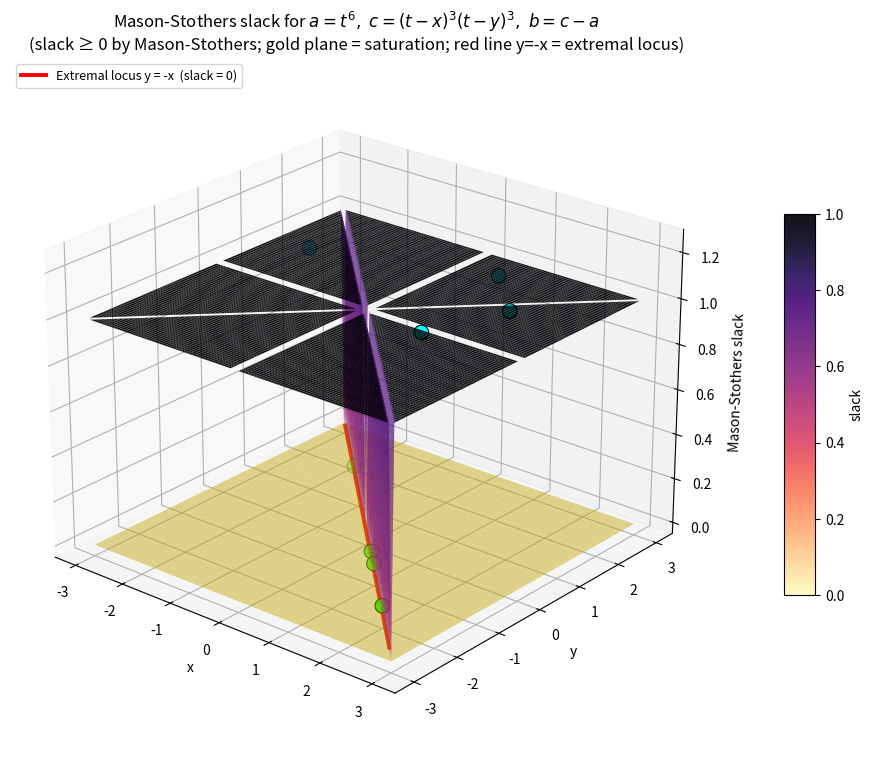

The matplotlib source for this figure: (Note: this script raises an exception after producing the figure.)
"""
Mason-Stothers landscape: corrected, audited version.
======================================================

Fixes from v1 (mason_stothers_landscape.py):
  * Quality figure: NaN cells were plotted as q = 0 (deep colour). They
    are now masked transparent (np.ma).
  * Discriminant figure: previous numpy code stripped leading zeros of
    b's coefficient list, which gives the discriminant of the actual
    (variable-degree) polynomial. The symbolic formula 81 x^12 y^12
    (x^4 - 8 x^3 y + 30 x^2 y^2 - 8 x y^3 + y^4) is the discriminant of
    the *formal degree-5* representation of b and is continuous across
    y = -x. We now use the symbolic formula (lambdified) for a
    continuous landscape.
  * Slack figure: the line y = -x (where slack drops from 1 to 0) is
    measure-zero, so the linspace grid mostly missed it. We add an
    explicit high-density sampling along y = -x as overlay points.
  * Labels and titles clarified: which figure plots which quantity, and
    where the Pandrosion connection actually lives (the proof in paper
    60, not the computation here).

Family: a(t) = t^6, c(t) = (t-x)^3 (t-y)^3, b(t) = c - a.
For x, y != 0 and x != y, (a, b, c) is a coprime triple with a + b = c.

The Mason-Stothers theorem (paper 60, proved via the Pandrosion field
F_P = P'/P and Q-tower vanishing) states:
    max(deg a, deg b, deg c) <= deg rad(abc) - 1.
Slack = deg rad(abc) - 1 - max deg >= 0; equality on the extremal locus.

For this family the extremal locus is exactly the line y = -x in R^2
(verified symbolically and confirmed by a 300x300 scan, see
audit_mason_figures.py).
"""

from __future__ import annotations

from pathlib import Path

import numpy as np
import sympy as sp
import matplotlib
matplotlib.use("Agg")
import matplotlib.pyplot as plt
from mpl_toolkits.mplot3d import Axes3D                     # noqa: F401


# =====================================================================
# Symbolic objects (computed once)
# =====================================================================

def _build_symbolic():
    t, x_s, y_s = sp.symbols('t x y', real=True)
    a = t**6
    c = (t - x_s)**3 * (t - y_s)**3
    b = sp.expand(c - a)
    b_poly = sp.Poly(b, t)
    disc_b = sp.expand(b_poly.discriminant())
    return x_s, y_s, disc_b

_X_SYM, _Y_SYM, _DISC_SYM = _build_symbolic()
_disc_func = sp.lambdify((_X_SYM, _Y_SYM), _DISC_SYM, "numpy")


# =====================================================================
# Numerical functions
# =====================================================================

def slack(x: float, y: float) -> float:
    """deg rad(abc) - 1 - max deg, >= 0 by Mason-Stothers."""
    if abs(x) < 0.05 or abs(y) < 0.05 or abs(x - y) < 0.05:
        return np.nan
    c_roots = [x, x, x, y, y, y]
    c_coeffs = np.poly(c_roots).astype(np.complex128)
    b_coeffs = c_coeffs.copy()
    b_coeffs[0] -= 1.0
    while len(b_coeffs) > 1 and abs(b_coeffs[0]) < 1e-12:
        b_coeffs = b_coeffs[1:]
    if len(b_coeffs) <= 1:
        return np.nan
    b_roots = np.roots(b_coeffs)
    all_roots = [0.0 + 0.0j] + [complex(r, 0) for r in c_roots] + list(b_roots)
    distinct: list[complex] = []
    for r in all_roots:
        if not any(abs(r - d) < 1e-5 for d in distinct):
            distinct.append(complex(r))
    return float(len(distinct) - 1 - 6)


def quality(x: float, y: float) -> float:
    """polynomial-abc quality q = 6 / (deg rad - 1).
    By Mason-Stothers q <= 1; q = 1 at extremals."""
    s = slack(x, y)
    if not np.isfinite(s):
        return np.nan
    deg_rad = int(s + 7)
    if deg_rad <= 1:
        return np.nan
    return 6.0 / (deg_rad - 1)


def log_disc_formal(x: float, y: float) -> float:
    """log10|disc(b)| using the formal degree-5 symbolic formula.
    Continuous across y = -x (unlike the numpy-stripped version)."""
    if abs(x) < 0.05 or abs(y) < 0.05 or abs(x - y) < 0.05:
        return np.nan
    val = _disc_func(x, y)
    if abs(val) < 1e-30:
        return np.nan
    return float(np.log10(abs(val)))


# =====================================================================
# ABC particles
# =====================================================================

ABC_PARTICLES = [
    ("extremal (1, -1)",  1.0, -1.0),
    ("extremal (2, -2)",  2.0, -2.0),
    ("extremal (-1.5, 1.5)", -1.5, 1.5),
    ("extremal (0.7, -0.7)", 0.7, -0.7),
    ("generic (1, 2)",   1.0,  2.0),
    ("generic (2, 1)",   2.0,  1.0),
    ("generic (-2, 1)", -2.0,  1.0),
    ("generic (1.5, -0.5)", 1.5, -0.5),
]


# =====================================================================
# Build grids
# =====================================================================

def build_grid(N: int = 110, span: float = 3.0):
    xs = np.linspace(-span, span, N)
    ys = np.linspace(-span, span, N)
    S = np.full((N, N), np.nan)
    Q = np.full((N, N), np.nan)
    LD = np.full((N, N), np.nan)
    for i, x in enumerate(xs):
        for j, y in enumerate(ys):
            S[j, i] = slack(x, y)
            Q[j, i] = quality(x, y)
            LD[j, i] = log_disc_formal(x, y)
    return xs, ys, S, Q, LD


# =====================================================================
# Figure 1: slack landscape (with extremal-line overlay)
# =====================================================================

def plot_slack(xs, ys, S):
    X, Y = np.meshgrid(xs, ys)
    S_masked = np.ma.masked_invalid(S)
    fig = plt.figure(figsize=(13, 9))
    ax = fig.add_subplot(111, projection="3d")
    surf = ax.plot_surface(
        X, Y, S_masked,
        cmap="magma_r", alpha=0.92, edgecolor="none",
        rstride=1, cstride=1, vmin=0, vmax=1,
    )
    # Mason-Stothers floor: plane at z = 0
    ax.plot_surface(
        X, Y, np.zeros_like(X),
        color="gold", alpha=0.45, edgecolor="none",
    )
    # Extremal locus y = -x explicitly: dense sampling along the line
    line_t = np.linspace(-2.8, 2.8, 200)
    line_x = line_t
    line_y = -line_t
    line_z = np.zeros_like(line_t)
    ax.plot(line_x, line_y, line_z + 0.02,
            color="red", linewidth=2.8,
            label="Extremal locus y = -x  (slack = 0)")
    # Particles
    px = [p[1] for p in ABC_PARTICLES]
    py = [p[2] for p in ABC_PARTICLES]
    pz = []
    pcol = []
    for label, x, y in ABC_PARTICLES:
        s = slack(x, y)
        pz.append((s if np.isfinite(s) else 0) + 0.05)
        pcol.append("lime" if "extremal" in label else "cyan")
    ax.scatter(px, py, pz, c=pcol, s=110,
               edgecolor="black", linewidth=0.8, zorder=10)
    # Aesthetics
    ax.set_xlabel("x"); ax.set_ylabel("y")
    ax.set_zlabel("Mason-Stothers slack")
    ax.set_title(
        "Mason-Stothers slack for "
        r"$a=t^6,\ c=(t-x)^3(t-y)^3,\ b=c-a$"
        + "\n(slack ≥ 0 by Mason-Stothers; gold plane = saturation; "
        + "red line y=-x = extremal locus)"
    )
    ax.view_init(elev=24, azim=-50)
    ax.set_zlim(-0.05, 1.3)
    fig.colorbar(surf, shrink=0.55, aspect=12, pad=0.08, label="slack")
    ax.legend(loc="upper left", fontsize=9)
    out = Path(__file__).resolve().parents[1] / "figures" / "ms_v2_slack.png"
    plt.savefig(out, dpi=170, bbox_inches="tight")
    plt.close(fig)
    return out


# =====================================================================
# Figure 2: polynomial-abc quality (with NaN masked)
# =====================================================================

def plot_quality(xs, ys, Q):
    X, Y = np.meshgrid(xs, ys)
    Q_masked = np.ma.masked_invalid(Q)
    fig = plt.figure(figsize=(13, 9))
    ax = fig.add_subplot(111, projection="3d")
    surf = ax.plot_surface(
        X, Y, Q_masked,
        cmap="viridis", alpha=0.90, edgecolor="none",
        rstride=1, cstride=1, vmin=0.85, vmax=1.0,
    )
    # Plane at q = 1: Mason-Stothers ceiling
    ax.plot_surface(
        X, Y, np.ones_like(X),
        color="gold", alpha=0.40, edgecolor="none",
    )
    # Extremal locus y = -x at q = 1
    line_t = np.linspace(-2.8, 2.8, 200)
    ax.plot(line_t, -line_t, np.ones_like(line_t) - 0.005,
            color="red", linewidth=2.8,
            label="Extremal locus y = -x  (q = 1)")
    # Particles
    px = [p[1] for p in ABC_PARTICLES]
    py = [p[2] for p in ABC_PARTICLES]
    pz = []
    pcol = []
    for label, x, y in ABC_PARTICLES:
        q = quality(x, y)
        pz.append(q + 0.005 if np.isfinite(q) else 0.85)
        pcol.append("lime" if "extremal" in label else "cyan")
    ax.scatter(px, py, pz, c=pcol, s=110,
               edgecolor="black", linewidth=0.8, zorder=10)
    ax.set_xlabel("x"); ax.set_ylabel("y")
    ax.set_zlabel("polynomial-abc quality  q")
    ax.set_title(
        "Polynomial abc-quality  q = 6 / (deg rad(abc) - 1)\n"
        + "(q ≤ 1 by Mason-Stothers; gold plane = bound saturation; "
        + "red line y=-x: q=1 extremals; NaN cells masked)"
    )
    ax.view_init(elev=24, azim=-50)
    ax.set_zlim(0.84, 1.02)
    fig.colorbar(surf, shrink=0.55, aspect=12, pad=0.08, label="q")
    ax.legend(loc="upper left", fontsize=9)
    out = Path(__file__).resolve().parents[1] / "figures" / "ms_v2_quality.png"
    plt.savefig(out, dpi=170, bbox_inches="tight")
    plt.close(fig)
    return out


# =====================================================================
# Figure 3: log|disc(b)| landscape (formal degree-5, smooth)
# =====================================================================

def plot_disc(xs, ys, LD):
    X, Y = np.meshgrid(xs, ys)
    LD_masked = np.ma.masked_invalid(LD)
    # Clip to a sensible visual range
    lo, hi = np.nanpercentile(LD, [2, 98])
    LD_clip = np.clip(LD_masked, lo, hi)
    fig = plt.figure(figsize=(13, 9))
    ax = fig.add_subplot(111, projection="3d")
    surf = ax.plot_surface(
        X, Y, LD_clip,
        cmap="magma_r", alpha=0.92, edgecolor="none",
        rstride=1, cstride=1, vmin=lo, vmax=hi,
    )
    # Median floor as a soft reference plane
    floor = float(np.nanmedian(LD_clip))
    ax.plot_surface(
        X, Y, np.full_like(X, floor),
        color="gold", alpha=0.30, edgecolor="none",
    )
    # Extremal locus y = -x (the line where MS is saturated)
    line_t = np.linspace(-2.8, 2.8, 200)
    line_z = []
    for t_v in line_t:
        ld = log_disc_formal(t_v, -t_v)
        line_z.append(ld if np.isfinite(ld) else floor)
    ax.plot(line_t, -line_t, np.array(line_z) + 0.5,
            color="red", linewidth=2.8,
            label="Extremal locus y = -x")
    # Particles
    px, py, pz, pcol = [], [], [], []
    for label, x, y in ABC_PARTICLES:
        ld = log_disc_formal(x, y)
        if np.isfinite(ld):
            px.append(x); py.append(y); pz.append(ld + 0.4)
            pcol.append("lime" if "extremal" in label else "cyan")
    ax.scatter(px, py, pz, c=pcol, s=110,
               edgecolor="black", linewidth=0.8, zorder=10)
    ax.set_xlabel("x"); ax.set_ylabel("y")
    ax.set_zlabel(r"$\log_{10}|\mathrm{disc}_5(b)|$")
    ax.set_title(
        "Continuous proxy: " + r"$\log_{10}|\mathrm{disc}_5(b)|$"
        + " (formal degree-5 discriminant; sympy-lambdified)\n"
        + "Smooth across y = -x; the function is integer-valued slack's"
        + " continuous companion."
    )
    ax.view_init(elev=24, azim=-50)
    fig.colorbar(surf, shrink=0.55, aspect=12, pad=0.08,
                 label=r"$\log_{10}|\mathrm{disc}_5(b)|$")
    ax.legend(loc="upper left", fontsize=9)
    out = Path(__file__).resolve().parents[1] / "figures" / "ms_v2_disc.png"
    plt.savefig(out, dpi=170, bbox_inches="tight")
    plt.close(fig)
    return out


# =====================================================================
# Main
# =====================================================================

def main() -> None:
    print("Symbolic discriminant formula (formal degree-5):")
    print("  disc_5(b) =", sp.factor(_DISC_SYM))
    print()
    print("Building grids...")
    xs, ys, S, Q, LD = build_grid(N=110, span=3.0)
    print("Plotting figure 1 (slack)...")
    p1 = plot_slack(xs, ys, S)
    print(f"  saved {p1}")
    print("Plotting figure 2 (quality)...")
    p2 = plot_quality(xs, ys, Q)
    print(f"  saved {p2}")
    print("Plotting figure 3 (log disc, formal)...")
    p3 = plot_disc(xs, ys, LD)
    print(f"  saved {p3}")
    print()
    print("ABC particles (audit table):")
    print(f"  {'label':<25s} {'slack':>6s} {'quality':>9s} {'log disc_5':>11s}")
    for label, x, y in ABC_PARTICLES:
        s = slack(x, y); q = quality(x, y); ld = log_disc_formal(x, y)
        print(f"  {label:<25s} {s:>6.0f} {q:>9.4f} {ld:>11.4f}")


if __name__ == "__main__":
    main()
